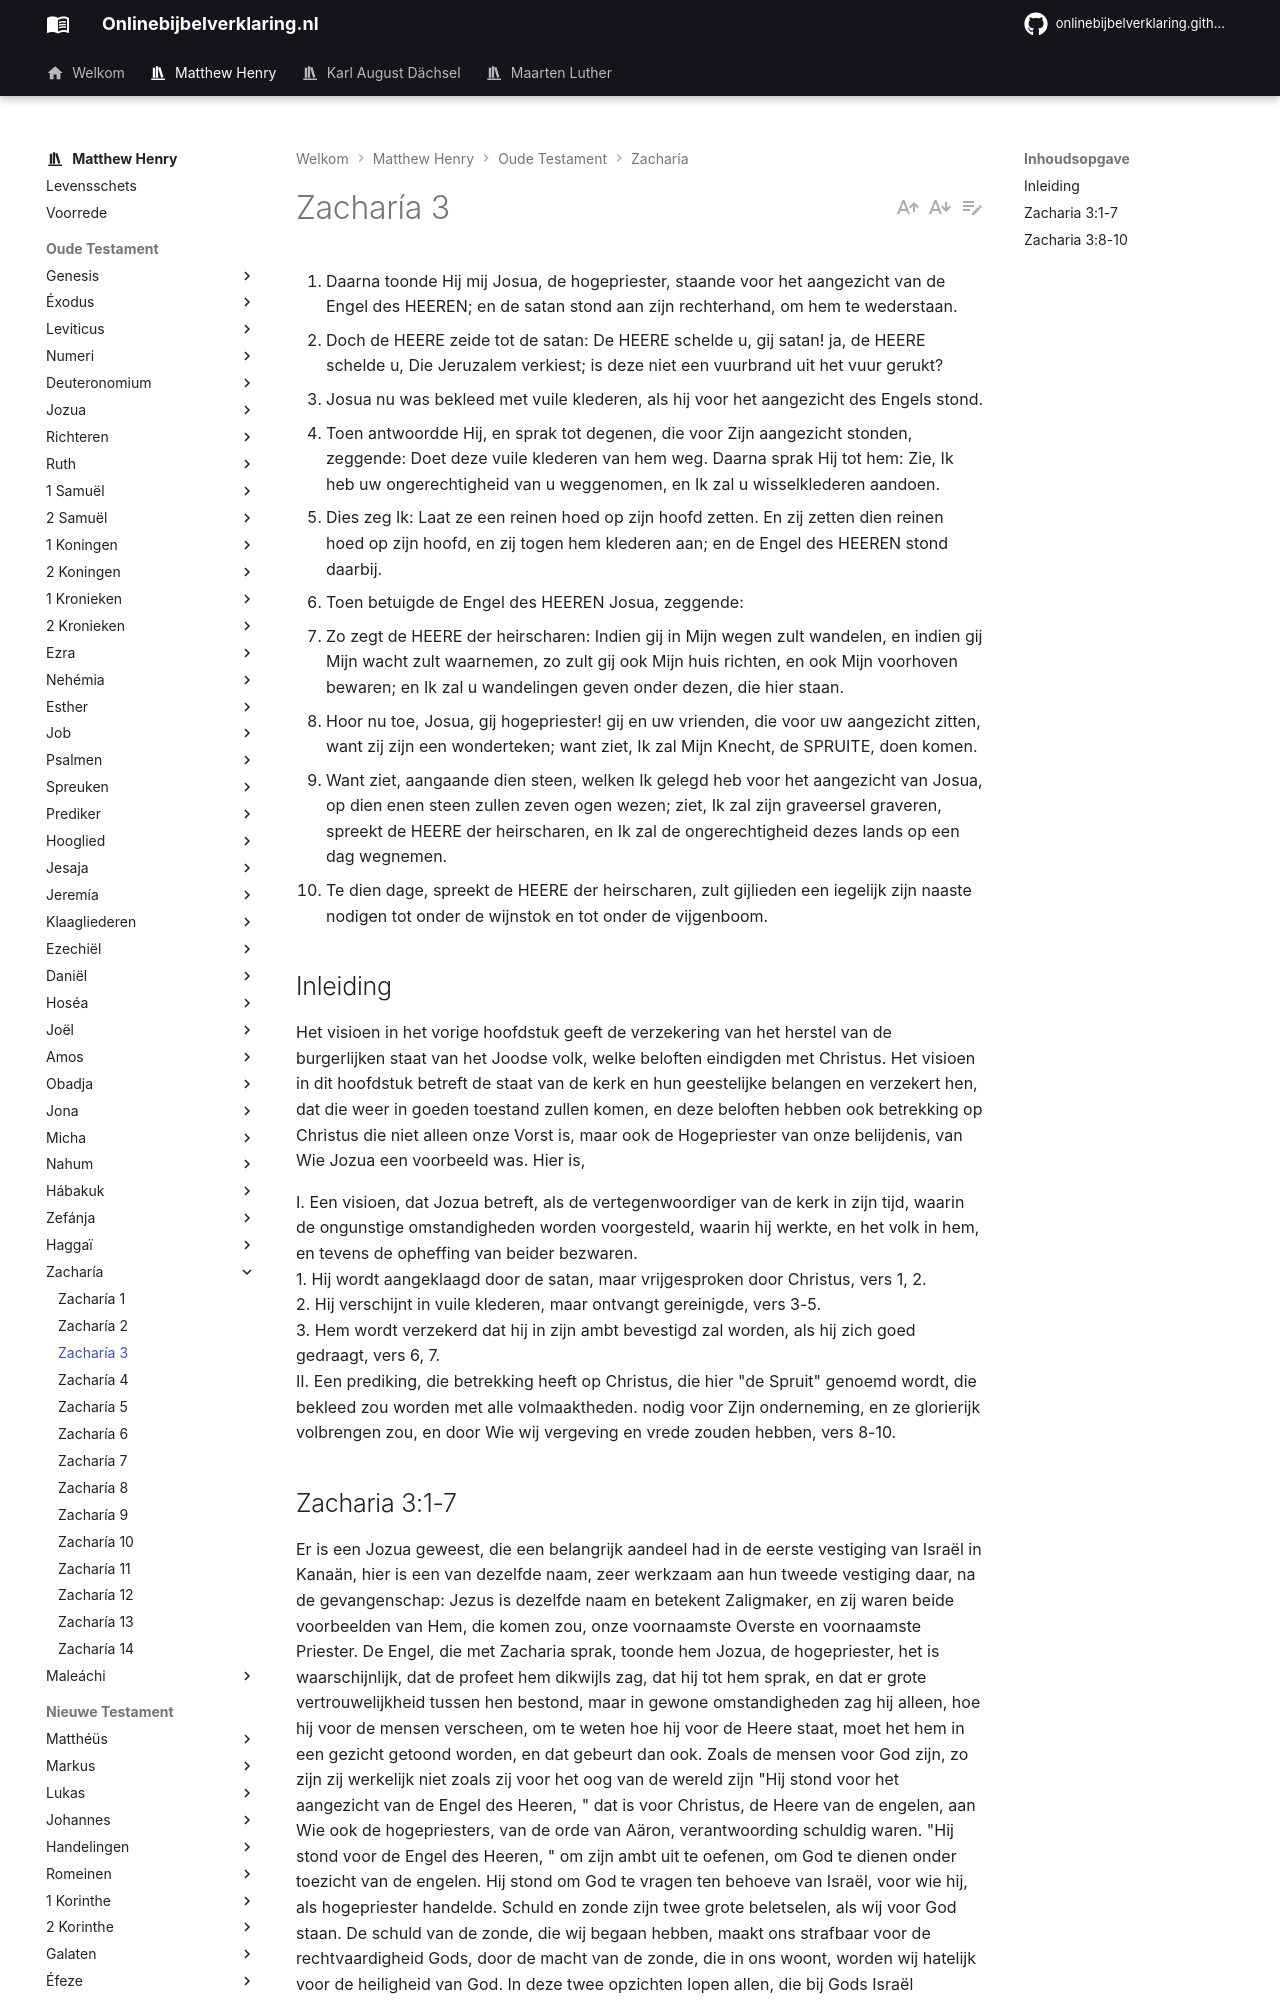

repository: onlinebijbelverklaring/dev-preview · page: matthewhenry/Zacharia/Zacharia3/index.html · generator: mkdocs

1. Daarna toonde Hij mij Josua, de hogepriester, staande voor het aangezicht van de Engel des HEEREN; en de satan stond aan zijn rechterhand, om hem te wederstaan. 
2. Doch de HEERE zeide tot de satan: De HEERE schelde u, gij satan! ja, de HEERE schelde u, Die Jeruzalem verkiest; is deze niet een vuurbrand uit het vuur gerukt? 
3. Josua nu was bekleed met vuile klederen, als hij voor het aangezicht des Engels stond. 
4. Toen antwoordde Hij, en sprak tot degenen, die voor Zijn aangezicht stonden, zeggende: Doet deze vuile klederen van hem weg. Daarna sprak Hij tot hem: Zie, Ik heb uw ongerechtigheid van u weggenomen, en Ik zal u wisselklederen aandoen. 
5. Dies zeg Ik: Laat ze een reinen hoed op zijn hoofd zetten. En zij zetten dien reinen hoed op zijn hoofd, en zij togen hem klederen aan; en de Engel des HEEREN stond daarbij. 
6. Toen betuigde de Engel des HEEREN Josua, zeggende: 
7. Zo zegt de HEERE der heirscharen: Indien gij in Mijn wegen zult wandelen, en indien gij Mijn wacht zult waarnemen, zo zult gij ook Mijn huis richten, en ook Mijn voorhoven bewaren; en Ik zal u wandelingen geven onder dezen, die hier staan. 
8. Hoor nu toe, Josua, gij hogepriester! gij en uw vrienden, die voor uw aangezicht zitten, want zij zijn een wonderteken; want ziet, Ik zal Mijn Knecht, de SPRUITE, doen komen. 
9. Want ziet, aangaande dien steen, welken Ik gelegd heb voor het aangezicht van Josua, op dien enen steen zullen zeven ogen wezen; ziet, Ik zal zijn graveersel graveren, spreekt de HEERE der heirscharen, en Ik zal de ongerechtigheid dezes lands op een dag wegnemen. 
10. Te dien dage, spreekt de HEERE der heirscharen, zult gijlieden een iegelijk zijn naaste nodigen tot onder de wijnstok en tot onder de vijgenboom. 

## Inleiding

Het visioen in het vorige hoofdstuk geeft de verzekering van het herstel van de burgerlijken staat van het Joodse volk, welke beloften eindigden met Christus. Het visioen in dit hoofdstuk betreft de staat van de kerk en hun geestelijke belangen en verzekert hen, dat die weer in goeden toestand zullen komen, en deze beloften hebben ook betrekking op Christus die niet alleen onze Vorst is, maar ook de Hogepriester van onze belijdenis, van Wie Jozua een voorbeeld was. Hier is, 

I. Een visioen, dat Jozua betreft, als de vertegenwoordiger van de kerk in zijn tijd, waarin de ongunstige omstandigheden worden voorgesteld, waarin hij werkte, en het volk in hem, en tevens de opheffing van beider bezwaren.  
1. Hij wordt aangeklaagd door de satan, maar vrijgesproken door Christus, vers 1, 2.  
2. Hij verschijnt in vuile klederen, maar ontvangt gereinigde, vers 3-5.  
3. Hem wordt verzekerd dat hij in zijn ambt bevestigd zal worden, als hij zich goed gedraagt, vers 6, 7.  
II. Een prediking, die betrekking heeft op Christus, die hier "de Spruit" genoemd wordt, die bekleed zou worden met alle volmaaktheden. nodig voor Zijn onderneming, en ze glorierijk volbrengen zou, en door Wie wij vergeving en vrede zouden hebben, vers 8-10.
